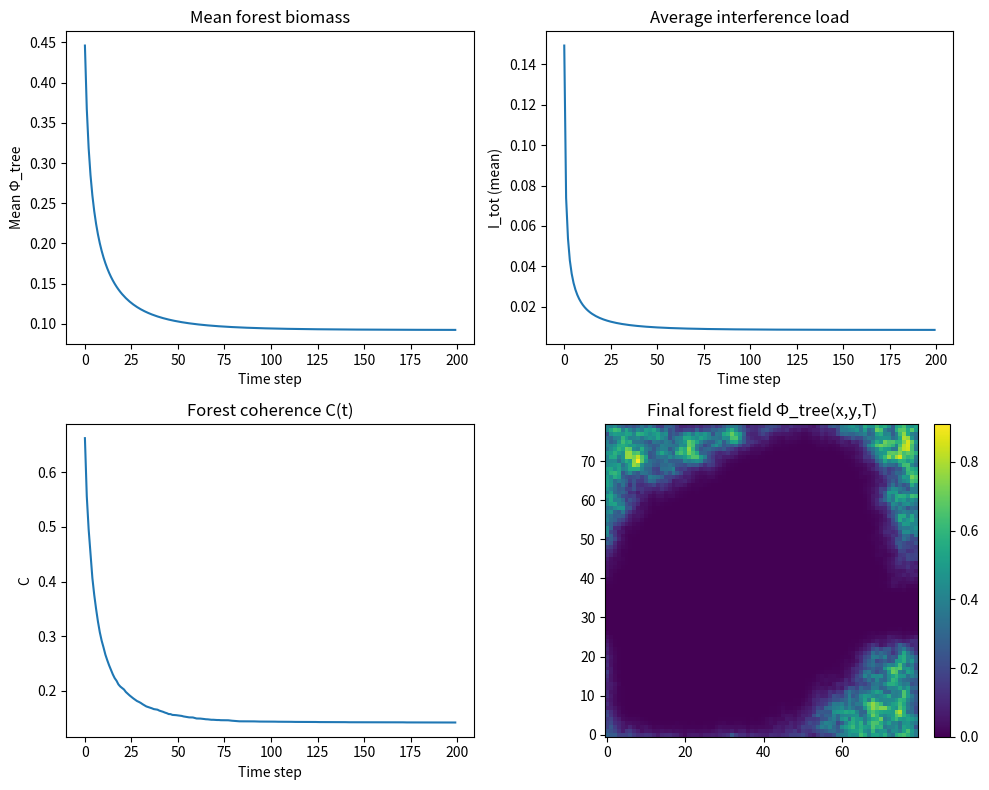

Python code for this plot:
import numpy as np
import matplotlib.pyplot as plt

# For reproducibility
rng = np.random.default_rng(123)

# Grid size (stylised forest landscape)
N = 80  # 80x80 grid

# Time steps
T = 200

# Model parameters
D_tree = 0.1    # diffusion rate for tree biomass (seed flow / local spread)
alpha = 0.4     # intrinsic growth rate
beta_S = 0.6    # soil stress mortality coefficient
beta_T = 0.5    # heat mortality coefficient
beta_D = 0.5    # drought mortality coefficient

# Interference coefficients (synergy between stressors)
gamma_TD = 0.9   # heat × drought
gamma_TS = 0.6   # heat × soil stress
gamma_DP = 0.7   # drought × pests
gamma_PF = 0.6   # pests × fragmentation

# Coherence parameters
xi = 5.0            # coherence length (in grid units)
forest_threshold = 0.3  # minimal biomass to count as 'forest'


x = np.linspace(-1, 1, N)
X, Y = np.meshgrid(x, x)

# Water availability: lower in an elevated centre region, higher at 'valleys'
W = 0.7 - 0.6 * np.exp(-((X**2 + Y**2) / (2 * 0.4**2)))
W += 0.05 * rng.normal(size=(N, N))
W = np.clip(W, 0.0, 1.0)

# Nutrient availability: somewhat aligned with water, but with noise
N_field = 0.5 + 0.3 * W + 0.1 * rng.normal(size=(N, N))
N_field = np.clip(N_field, 0.0, 1.0)

        # Soil stress S: higher near a 'road' or disturbance band
S = np.zeros((N, N))
road_band = np.exp(-((Y + 0.2)**2) / (2 * 0.08**2))
S += 0.8 * road_band
S += 0.1 * rng.normal(size=(N, N))
S = np.clip(S, 0.0, 1.0)

# Heat stress T: stronger in lower-left part of the domain
T_field = 0.3 + 0.4 * np.exp(-((X + 0.5)**2 + (Y + 0.5)**2) / (2 * 0.35**2))
T_field += 0.05 * rng.normal(size=(N, N))
T_field = np.clip(T_field, 0.0, 1.0)

# Drought stress D: correlated with low water
D_field = 1.0 - W
D_field += 0.05 * rng.normal(size=(N, N))
D_field = np.clip(D_field, 0.0, 1.0)

# Pest pressure P_pest: clusters in some parts of the forest
P_pest = np.zeros((N, N))
for (cx, cy, r) in [(-0.4, 0.0, 0.25), (0.3, 0.5, 0.2)]:
    dist2 = (X - cx)**2 + (Y - cy)**2
    P_pest += np.exp(-dist2 / (2 * r**2))
P_pest = P_pest - P_pest.min()
if P_pest.max() > 0:
    P_pest = P_pest / (P_pest.max() + 1e-8)

# Fragmentation field F_frag: higher towards domain edges
edge_distance = np.minimum.reduce([
    X - X.min(), X.max() - X,
    Y - Y.min(), Y.max() - Y
])
edge_distance = (edge_distance - edge_distance.min()) / (edge_distance.max() - edge_distance.min() + 1e-8)
F_frag = 1.0 - edge_distance  # 1 at edges, 0 in centre

# Carrying capacity K depends on water and nutrients
K = 0.5 + 2.0 * W * (0.5 + 0.5 * N_field)

# Initial tree biomass: forest patches where W and N are reasonably high
phi_tree = 0.6 * K * (W > 0.3) * (N_field > 0.3)
phi_tree *= 0.8 + 0.4 * rng.normal(size=(N, N))
phi_tree = np.clip(phi_tree, 0.0, None)


from scipy.ndimage import convolve

def laplacian(field):
    """Simple 2D Laplacian with periodic boundaries."""
    kernel = np.array([[0, 1, 0],
                       [1, -4, 1],
                       [0, 1, 0]])
    return convolve(field, kernel, mode="wrap")


def forest_coherence(phi, threshold=0.3, xi=5.0, window=7):
    """Approximate spatial coherence of forest biomass field.

    phi: tree biomass field (N x N)
    threshold: minimum biomass to count as forest
    xi: coherence length
    window: local neighbourhood size (odd integer)
    """
    N = phi.shape[0]
    half = window // 2

    # Precompute distance-based weights
    coords = np.arange(-half, half+1)
    dX, dY = np.meshgrid(coords, coords)
    dist = np.sqrt(dX**2 + dY**2)
    weights = np.exp(-dist / max(xi, 1e-6))
    weights /= weights.sum()

    # Binary mask: where forest is present
    mask = (phi > threshold).astype(float)

    # Local weighted forest fraction
    local_forest = convolve(mask, weights, mode="wrap")

    # Average over all cells
    C = local_forest.mean()
    return C


def f_W(W):
    W0 = 0.3
    return W / (W + W0)

def f_N(N_field):
    N0 = 0.3
    return N_field / (N_field + N0)

def h_T(T_field):
    # threshold-like response: negligible below 0.3, sharp above
    return np.clip((T_field - 0.3) / 0.7, 0.0, 1.0)

def h_D(D_field):
    # similar threshold-like response for drought
    return np.clip((D_field - 0.3) / 0.7, 0.0, 1.0)

phi_t = phi_tree.copy()

mean_phi_series = []
coherence_series = []
interference_series = []

for t in range(T):
    # Diffusion
    diff = D_tree * laplacian(phi_t)

    # Growth term
    growth = alpha * f_W(W) * f_N(N_field) * phi_t * (1.0 - phi_t / (K + 1e-8))

    # Mortality terms
    mort_S = beta_S * S * phi_t
    mort_T = beta_T * h_T(T_field) * phi_t
    mort_D = beta_D * h_D(D_field) * phi_t

    # Interference terms (synergy between stressors)
    I_tot = (
        gamma_TD * T_field * D_field * phi_t +
        gamma_TS * T_field * S * phi_t +
        gamma_DP * D_field * P_pest * phi_t +
        gamma_PF * P_pest * F_frag * phi_t
    )

    # Update field (Euler step)
    phi_t = phi_t + diff + growth - mort_S - mort_T - mort_D - I_tot
    phi_t = np.clip(phi_t, 0.0, None)

    # Record metrics
    mean_phi_series.append(phi_t.mean())
    coherence_series.append(forest_coherence(phi_t, threshold=forest_threshold, xi=xi))
    interference_series.append(I_tot.mean())


fig, axes = plt.subplots(2, 2, figsize=(10, 8))
ax1, ax2, ax3, ax4 = axes.ravel()

# 1. Mean forest biomass over time
ax1.plot(mean_phi_series)
ax1.set_title("Mean forest biomass")
ax1.set_xlabel("Time step")
ax1.set_ylabel("Mean Φ_tree")

# 2. Interference over time
ax2.plot(interference_series)
ax2.set_title("Average interference load")
ax2.set_xlabel("Time step")
ax2.set_ylabel("I_tot (mean)")

# 3. Forest coherence C(t)
ax3.plot(coherence_series)
ax3.set_title("Forest coherence C(t)")
ax3.set_xlabel("Time step")
ax3.set_ylabel("C")

# 4. Final forest field
im = ax4.imshow(phi_t, origin="lower")
ax4.set_title("Final forest field Φ_tree(x,y,T)")
plt.colorbar(im, ax=ax4, fraction=0.046, pad=0.04)

plt.tight_layout()
plt.show()
